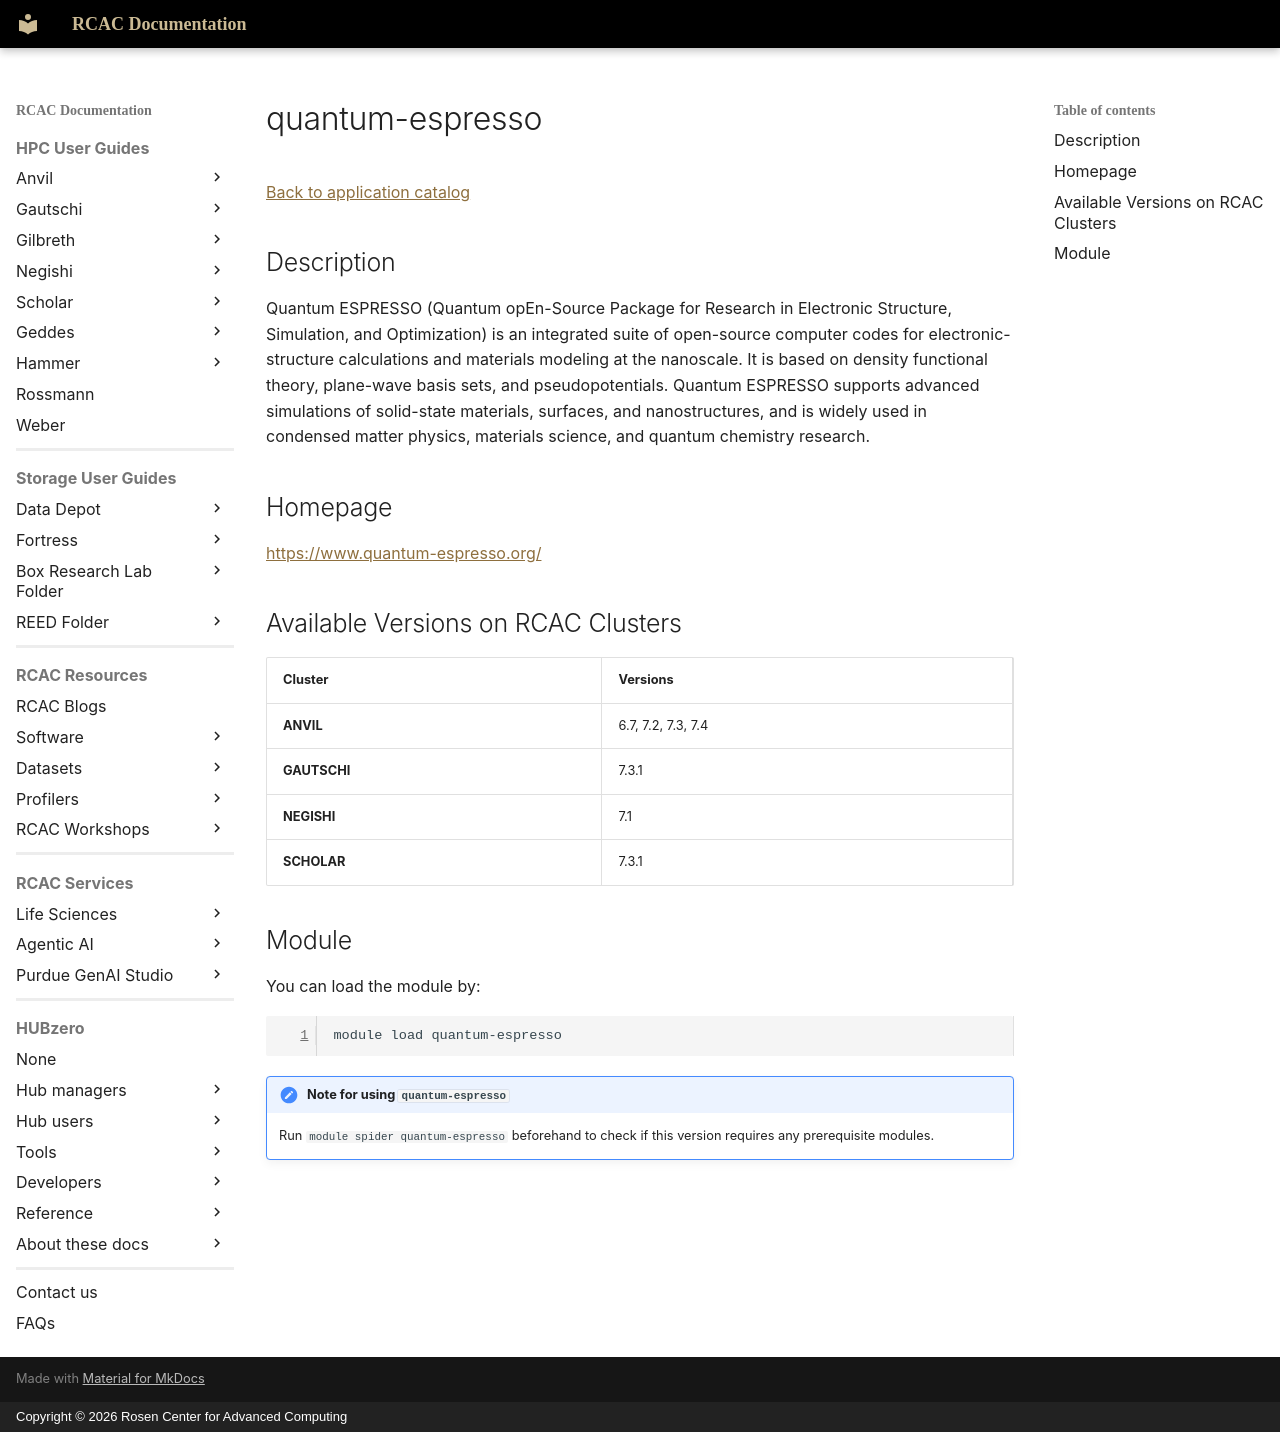

repository: PurdueRCAC/RCAC-Docs · page: software/apps_md/quantum-espresso/index.html · generator: mkdocs · copyright: Copyright © 2026 Rosen Center for Advanced Computing

# quantum-espresso

[Back to application catalog](../app_catalog.md)

## Description

Quantum ESPRESSO (Quantum opEn-Source Package for Research in Electronic Structure, Simulation, and Optimization) is an integrated suite of open-source computer codes for electronic-structure calculations and materials modeling at the nanoscale. It is based on density functional theory, plane-wave basis sets, and pseudopotentials. Quantum ESPRESSO supports advanced simulations of solid-state materials, surfaces, and nanostructures, and is widely used in condensed matter physics, materials science, and quantum chemistry research.

## Homepage

[https://www.quantum-espresso.org/](https://www.quantum-espresso.org/)

## Available Versions on RCAC Clusters

|Cluster|Versions|
|---|---|
**ANVIL**|6.7, 7.2, 7.3, 7.4
**GAUTSCHI**|7.3.1
**NEGISHI**|7.1
**SCHOLAR**|7.3.1

## Module

You can load the module by:

```bash
module load quantum-espresso
```

!!! note "Note for using `quantum-espresso`"
    Run `module spider quantum-espresso` beforehand to check if this version requires any prerequisite modules.
